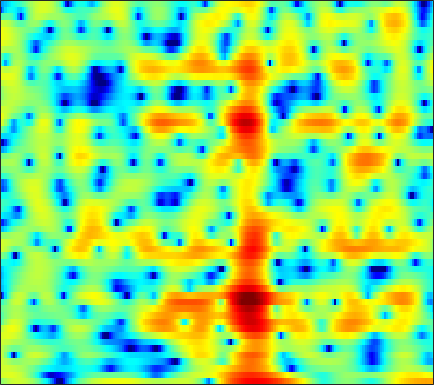

The file beside this chart, header and first rows:
0.43475, 0.98523, 1.6243, 2.149, 2.4741, 2.8144, 3.0436, 3.1453, 3.1881, 3.1153, 2.9305, 2.7173, 2.3322, 1.8368, 1.3877, 0.68023, -0.15333, -0.86366, -1.9272, -3.1364, -4.5166, -5.6854, -7.4702, -9.6175
3.399, 3.568, 3.739, 3.838, 3.863, 3.822, 3.692, 3.529, 3.219, 2.795, 2.248, 1.749, 0.9575, 0.003695, -0.826, -2.106, -3.609, -4.904, -6.886, -9.206, -11.89, -14.09, -16.83, -18.26
3.198, 3.225, 3.212, 3.147, 3.066, 2.918, 2.724, 2.547, 2.268, 1.934, 1.544, 1.213, 0.7191, 0.1606, -0.2978, -0.9585, -1.661, -2.207, -2.94, -3.657, -4.326, -4.785, -5.323, -5.772
3.255, 2.879, 2.322, 1.747, 1.346, 0.9123, 0.6512, 0.582, 0.638, 0.8066, 1.016, 1.161, 1.302, 1.355, 1.328, 1.195, 0.9519, 0.6984, 0.2644, -0.275, -0.9223, -1.477, -2.314, -3.269
3.206, 2.082, 0.1092, -2.687, -5.736, -12.99, -23.37, -11.24, -5.44, -2.286, -0.2551, 0.8277, 1.865, 2.556, 2.891, 3.135, 3.187, 3.113, 2.87, 2.472, 1.912, 1.385, 0.5279, -0.526
2.586, 2.052, 1.261, 0.4432, -0.12, -0.6951, -0.9646, -0.9427, -0.6742, -0.2557, 0.1895, 0.4884, 0.8072, 1.011, 1.09, 1.106, 1.031, 0.9177, 0.6998, 0.4142, 0.06873, -0.2212, -0.6262, -1.045
3.078, 2.957, 2.751, 2.512, 2.321, 2.063, 1.805, 1.613, 1.349, 1.07, 0.767, 0.5217, 0.1666, -0.2208, -0.5199, -0.9371, -1.364, -1.688, -2.097, -2.47, -2.805, -3.017, -3.226, -3.338
3.611, 3.766, 3.902, 3.942, 3.902, 3.748, 3.466, 3.162, 2.622, 1.919, 1.047, 0.2856, -0.8641, -2.107, -3.047, -4.205, -5.113, -5.611, -6.081, -6.485, -6.969, -7.461, -8.23, -8.854
2.241, 2.947, 3.725, 4.28, 4.538, 4.662, 4.529, 4.259, 3.65, 2.724, 1.412, 0.1123, -2.162, -5.355, -8.773, -16.56, -25.92, -15.57, -10.73, -8.738, -8.184, -8.495, -9.882, -12.35
-2.059, -0.4773, 1.103, 2.219, 2.801, 3.288, 3.466, 3.408, 3.099, 2.529, 1.7, 0.9261, -0.2823, -1.618, -2.583, -3.626, -4.217, -4.299, -4.061, -3.746, -3.502, -3.373, -3.239, -3.088
-2.268, -1.321, -0.2341, 0.6371, 1.145, 1.638, 1.913, 1.975, 1.882, 1.612, 1.215, 0.8609, 0.3289, -0.2177, -0.5968, -0.9953, -1.22, -1.308, -1.319, -1.266, -1.153, -1.039, -0.878, -0.7454
-1.281, -0.8045, -0.1309, 0.5107, 0.938, 1.391, 1.681, 1.766, 1.686, 1.382, 0.8714, 0.3726, -0.3753, -1.124, -1.595, -1.961, -1.941, -1.728, -1.294, -0.7794, -0.2974, -0.02692, 0.2129, 0.3205
-3.152, -2.504, -1.26, 0.09386, 1.026, 2.02, 2.688, 2.966, 3.016, 2.64, 1.751, 0.685, -1.394, -4.601, -8.279, -13.61, -8.825, -5.204, -2.031, -0.03953, 1.161, 1.665, 1.893, 1.73
-23.42, -12.95, -6.906, -3.344, -1.438, 0.4405, 1.732, 2.375, 2.852, 2.932, 2.618, 2.135, 1.185, 0.04589, -0.7244, -1.233, -0.8373, -0.1564, 0.917, 1.815, 2.319, 2.44, 2.245, 1.567
-8.294, -7.439, -5.936, -4.284, -3.119, -1.739, -0.5747, 0.1344, 0.8469, 1.33, 1.633, 1.749, 1.771, 1.74, 1.724, 1.721, 1.766, 1.832, 1.911, 1.913, 1.775, 1.584, 1.165, 0.4989
-7.727, -6.817, -5.604, -4.407, -3.529, -2.443, -1.476, -0.8304, -0.07138, 0.5576, 1.061, 1.367, 1.705, 1.949, 2.081, 2.206, 2.266, 2.275, 2.211, 2.05, 1.809, 1.543, 1.078, 0.5091
-8.564, -7.337, -5.907, -4.675, -3.858, -2.85, -1.956, -1.348, -0.598, 0.08603, 0.6824, 1.076, 1.548, 1.935, 2.156, 2.379, 2.509, 2.537, 2.49, 2.352, 2.111, 1.847, 1.397, 0.853
-7.67, -6.654, -5.554, -4.681, -4.141, -3.496, -2.849, -2.341, -1.629, -0.883, -0.124, 0.4165, 1.06, 1.61, 1.951, 2.295, 2.51, 2.585, 2.598, 2.495, 2.268, 2.046, 1.667, 1.188
-4.27, -4.114, -4.173, -4.501, -4.867, -5.414, -5.666, -5.411, -4.434, -3.057, -1.627, -0.6401, 0.451, 1.288, 1.784, 2.246, 2.52, 2.617, 2.603, 2.436, 2.157, 1.901, 1.507, 1.072
0.2725, -0.2084, -1.234, -2.885, -4.703, -8.626, -17.74, -24.11, -9.979, -4.939, -2.023, -0.5576, 0.8335, 1.766, 2.209, 2.567, 2.709, 2.702, 2.513, 2.153, 1.612, 1.026, 0.09972, -0.8668
3.517, 3.068, 2.317, 1.343, 0.5196, -0.5538, -1.345, -1.501, -1.094, -0.3339, 0.438, 0.8559, 1.131, 1.137, 0.9597, 0.6262, 0.3047, 0.1268, -0.003956, -0.1677, -0.6543, -1.391, -3.075, -6.146
3.433, 3.187, 2.868, 2.547, 2.305, 2.041, 1.842, 1.71, 1.574, 1.383, 1.015, 0.5899, -0.355, -1.923, -3.57, -6.611, -9.923, -10.15, -7.253, -4.712, -3.247, -2.626, -2.487, -2.759
0.8295, 0.6799, 0.6592, 0.8548, 1.065, 1.346, 1.608, 1.737, 1.798, 1.711, 1.379, 0.9607, 0.08753, -1.232, -2.545, -4.674, -6.383, -6.479, -4.861, -2.916, -1.444, -0.6151, 0.06374, 0.4104
-7.667, -7.91, -6.512, -4.62, -3.346, -1.995, -1.004, -0.405, 0.1968, 0.6202, 0.9136, 1.004, 1.035, 0.9559, 0.8323, 0.6952, 0.6683, 0.7604, 1.046, 1.401, 1.806, 1.987, 2.132, 2.098
-14.03, -14.42, -11.38, -8.542, -7.11, -5.716, -4.742, -4.107, -3.264, -2.396, -1.45, -0.7715, 0.06619, 0.7982, 1.266, 1.794, 2.209, 2.472, 2.729, 2.892, 2.968, 2.919, 2.756, 2.445
-5.559, -6.081, -6.569, -6.977, -7.385, -8.236, -9.318, -10.05, -9.812, -7.772, -5.235, -3.442, -1.442, 0.1131, 1.054, 2.03, 2.732, 3.106, 3.413, 3.543, 3.454, 3.31, 2.951, 2.436
-2.695, -3.226, -4.011, -5.042, -6.013, -7.872, -10.7, -13.62, -15.01, -10.26, -5.936, -3.538, -1.097, 0.7204, 1.765, 2.802, 3.515, 3.845, 4.063, 4.025, 3.759, 3.413, 2.759, 1.904
-2.34, -2.639, -3.025, -3.39, -3.658, -3.959, -4.131, -4.053, -3.573, -2.592, -1.339, -0.3132, 0.9437, 2.049, 2.717, 3.39, 3.8, 3.942, 3.904, 3.597, 3.06, 2.456, 1.458, 0.1762
-4.664, -4.812, -4.68, -4.195, -3.711, -2.947, -2.148, -1.525, -0.6845, 0.1766, 1.019, 1.622, 2.356, 2.964, 3.305, 3.618, 3.711, 3.641, 3.33, 2.769, 1.935, 1.127, -0.1863, -1.78
-11.84, -12.95, -11.03, -7.846, -5.776, -3.58, -1.846, -0.7972, 0.3915, 1.351, 2.167, 2.662, 3.217, 3.609, 3.806, 3.921, 3.847, 3.652, 3.193, 2.483, 1.458, 0.5071, -1.161, -3.227
-11.04, -11.92, -10.11, -7.048, -5.03, -2.861, -1.206, -0.2099, 0.8416, 1.666, 2.294, 2.679, 3.064, 3.345, 3.492, 3.56, 3.502, 3.342, 2.962, 2.343, 1.467, 0.5908, -0.8627, -2.779
-3.596, -3.479, -3.032, -2.321, -1.71, -0.8981, -0.1995, 0.237, 0.6657, 0.9553, 1.121, 1.215, 1.329, 1.49, 1.632, 1.851, 2.031, 2.111, 2.075, 1.854, 1.426, 0.9511, 0.1769, -0.7673
-0.4419, -0.2605, 0.01702, 0.279, 0.4604, 0.6156, 0.6536, 0.5558, 0.2345, -0.3376, -1.11, -1.763, -2.434, -2.53, -2.141, -1.152, -0.1061, 0.5739, 1.229, 1.567, 1.601, 1.449, 1.038, 0.5009
1.131, 1.298, 1.507, 1.669, 1.751, 1.741, 1.546, 1.197, 0.4205, -0.9318, -3.083, -5.693, -11.97, -20.64, -10.48, -4.571, -1.343, 0.216, 1.552, 2.27, 2.462, 2.329, 1.757, 0.8254
-0.712, -0.5977, -0.3187, 0.1201, 0.4466, 0.8316, 1.014, 1.008, 0.7271, 0.1399, -0.7822, -1.599, -2.538, -2.64, -2.008, -0.5614, 0.8937, 1.805, 2.668, 3.095, 3.092, 2.782, 1.958, 0.4973
-8.782, -8.942, -7.633, -5.724, -4.398, -2.971, -1.907, -1.303, -0.755, -0.3819, -0.1637, -0.002491, 0.2159, 0.5478, 0.9002, 1.411, 1.943, 2.284, 2.62, 2.739, 2.631, 2.369, 1.784, 0.9571
-17.85, -19.16, -13.71, -9.741, -7.725, -5.803, -4.357, -3.51, -2.532, -1.735, -1.005, -0.5249, 0.08632, 0.6319, 1.025, 1.495, 1.908, 2.147, 2.351, 2.426, 2.336, 2.176, 1.841, 1.43
-6.277, -6.802, -7.026, -6.874, -6.67, -6.213, -5.571, -4.932, -3.942, -2.901, -1.892, -1.209, -0.3546, 0.4173, 0.919, 1.558, 2.068, 2.38, 2.649, 2.746, 2.646, 2.451, 2.059, 1.532
-0.3947, -1.347, -2.877, -4.867, -6.684, -9.203, -9.926, -8.526, -6.041, -4.003, -2.603, -1.758, -0.8802, 0.02472, 0.7254, 1.675, 2.561, 3.12, 3.663, 3.882, 3.777, 3.458, 2.675, 1.497
3.843, 2.829, 1.031, -1.458, -3.896, -7.78, -9.41, -7.735, -5.184, -3.82, -3.591, -3.934, -4.825, -4.786, -3.452, -0.9539, 1.322, 2.607, 3.795, 4.363, 4.428, 4.111, 3.15, 1.584
4.517, 3.951, 3.054, 1.98, 1.16, 0.1477, -0.6428, -1.044, -1.599, -2.436, -3.875, -5.709, -9.53, -12.14, -8.848, -4.192, -1.119, 0.4323, 1.77, 2.478, 2.608, 2.377, 1.726, 0.6577
3.301, 3.241, 3.035, 2.735, 2.451, 2.015, 1.543, 1.163, 0.5847, -0.06747, -0.7773, -1.326, -1.855, -1.997, -1.734, -1.081, -0.3008, 0.2053, 0.6677, 0.8442, 0.6705, 0.3408, -0.3475, -1.34
1.461, 1.878, 2.252, 2.464, 2.514, 2.469, 2.317, 2.129, 1.84, 1.51, 1.151, 0.9077, 0.6431, 0.4568, 0.3874, 0.3593, 0.3511, 0.3174, 0.1826, -0.1257, -0.6, -1.088, -2.016, -3.185
0.007022, 0.8385, 1.66, 2.193, 2.448, 2.624, 2.635, 2.562, 2.378, 2.118, 1.815, 1.587, 1.275, 1.002, 0.7976, 0.5488, 0.2835, 0.06431, -0.2857, -0.7393, -1.322, -1.877, -2.768, -3.874
0.3296, 1.162, 1.989, 2.534, 2.79, 2.946, 2.919, 2.803, 2.514, 2.113, 1.655, 1.282, 0.7974, 0.3705, 0.1031, -0.1956, -0.4392, -0.6198, -0.9036, -1.263, -1.773, -2.277, -3.02, -3.916
2.311, 2.756, 3.211, 3.501, 3.595, 3.566, 3.354, 3.056, 2.484, 1.713, 0.7599, -0.03751, -1.061, -1.903, -2.249, -2.333, -2.114, -1.903, -1.719, -1.755, -2.061, -2.457, -3.281, -4.304
4.125, 4.179, 4.222, 4.241, 4.221, 4.101, 3.8, 3.398, 2.584, 1.35, -0.4509, -2.273, -5.508, -9.414, -10.65, -7.967, -5.051, -3.508, -2.201, -1.608, -1.595, -1.939, -2.994, -4.795
3.385, 2.856, 2.441, 2.467, 2.716, 3.089, 3.271, 3.2, 2.714, 1.725, 0.1632, -1.415, -4.139, -6.986, -7.757, -6.123, -3.845, -2.469, -1.163, -0.3923, -0.1473, -0.3278, -0.9434, -2.128
-1.754, -5.117, -9.188, -5.941, -2.927, -0.301, 1.172, 1.755, 1.962, 1.65, 0.9591, 0.307, -0.6524, -1.468, -1.831, -1.951, -1.685, -1.323, -0.7441, -0.1642, 0.258, 0.4347, 0.5778, 0.5749
-0.8719, -2.622, -4.107, -3.331, -2.007, -0.3946, 0.674, 1.101, 1.238, 0.9504, 0.3232, -0.3249, -1.381, -2.481, -3.292, -4.072, -4.282, -4.029, -3.286, -2.345, -1.38, -0.7049, 0.04044, 0.6913
2.834, 2.378, 1.946, 1.757, 1.745, 1.782, 1.743, 1.585, 1.171, 0.4682, -0.5788, -1.651, -3.497, -5.999, -8.468, -12.76, -15.2, -12.73, -8.921, -6.187, -4.148, -2.96, -1.728, -0.7209
4.316, 4.082, 3.768, 3.447, 3.201, 2.832, 2.385, 1.981, 1.3, 0.4161, -0.7392, -1.822, -3.582, -5.838, -7.891, -10.71, -12.04, -11.18, -9.119, -7.246, -5.818, -4.969, -3.933, -3.005
4.721, 4.536, 4.221, 3.846, 3.525, 3.052, 2.521, 2.085, 1.435, 0.6981, -0.1335, -0.8125, -1.81, -2.876, -3.668, -4.602, -5.336, -5.733, -6.11, -6.461, -6.951, -7.276, -7.373, -6.782
4.614, 4.386, 4.025, 3.603, 3.238, 2.701, 2.12, 1.669, 1.101, 0.5985, 0.2023, -0.04187, -0.3645, -0.6984, -0.9648, -1.435, -2.056, -2.659, -3.752, -5.404, -7.948, -10.95, -19.14, -18.27
3.205, 2.96, 2.644, 2.239, 1.839, 1.122, 0.2109, -0.5457, -1.443, -1.88, -1.669, -1.199, -0.4055, 0.3017, 0.6701, 0.9143, 0.8658, 0.6127, -0.0568, -1.108, -2.495, -3.649, -4.832, -4.829
-2.172, -1.893, -1.465, -1.314, -1.5, -2.287, -3.889, -5.865, -10.25, -15.79, -10.25, -6.155, -2.613, -0.3455, 0.814, 1.887, 2.501, 2.715, 2.742, 2.554, 2.189, 1.868, 1.503, 1.287
-13.69, -9.546, -6.707, -5.237, -4.729, -4.638, -5.17, -5.912, -7.087, -7.48, -6.095, -4.351, -2.069, -0.1861, 0.9262, 2.053, 2.822, 3.204, 3.51, 3.603, 3.53, 3.382, 3.071, 2.631
-9.322, -8.754, -7.766, -6.782, -6.101, -5.296, -4.612, -4.146, -3.534, -2.829, -1.966, -1.237, -0.2047, 0.7788, 1.444, 2.171, 2.749, 3.081, 3.38, 3.514, 3.513, 3.411, 3.107, 2.576
